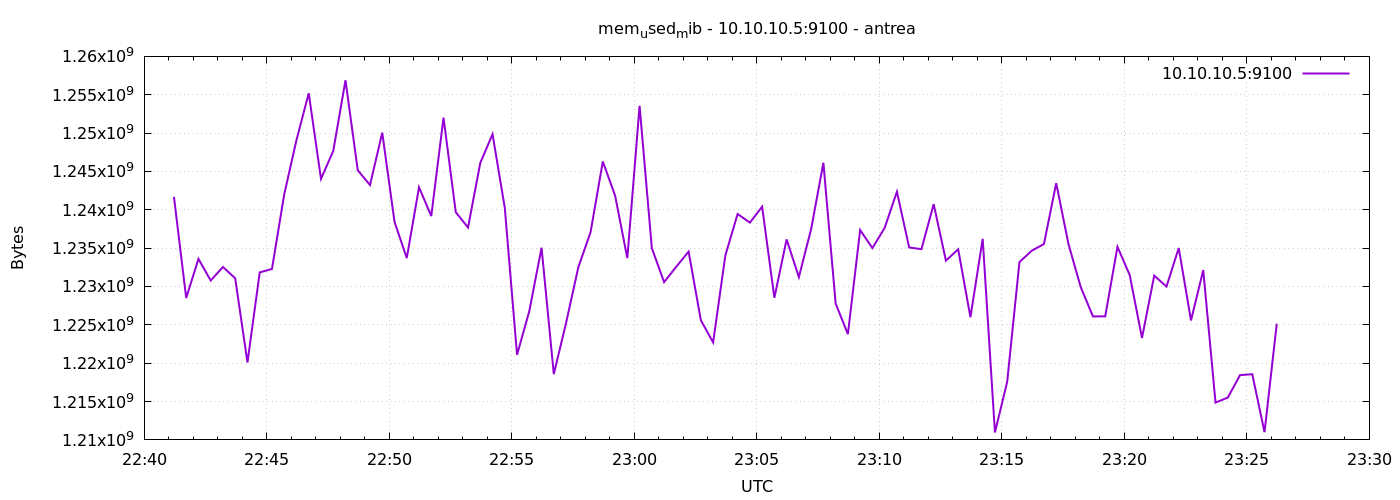

The table this chart was drawn from, first rows:
1777070473	1241694208
1777070503	1228500992
1777070533	1233600512
1777070563	1230778368
1777070593	1232547840
1777070623	1231060992
1777070653	1220087808
1777070683	1231839232
1777070713	1232285696
1777070743	1242013696
1777070773	1249099776
1777070803	1255194624
1777070833	1244033024
1777070863	1247662080
1777070893	1256890368
1777070923	1245147136
1777070953	1243230208
1777070983	1250058240
1777071013	1238433792
1777071043	1233702912
1777071073	1242939392
1777071103	1239179264
1777071133	1252012032
1777071163	1239683072
1777071193	1237688320
1777071223	1246113792
1777071253	1249857536
1777071283	1240260608
1777071313	1221095424
1777071343	1226792960
1777071373	1235054592
1777071403	1218576384
1777071433	1225240576
1777071463	1232506880
1777071493	1237082112
1777071523	1246298112
1777071553	1241862144
1777071583	1233694720
1777071613	1253556224
1777071643	1235001344
1777071673	1230569472
1777071703	1232588800
1777071733	1234550784
1777071763	1225605120
1777071793	1222705152
1777071823	1234051072
1777071853	1239449600
1777071883	1238327296
1777071913	1240403968
1777071943	1228533760
1777071973	1236140032
1777072003	1231216640
1777072033	1237487616
1777072063	1246126080
1777072093	1227784192
1777072123	1223786496
1777072153	1237356544
1777072183	1235009536
1777072213	1237639168
1777072243	1242353664
1777072273	1235087360
... 30 more rows
